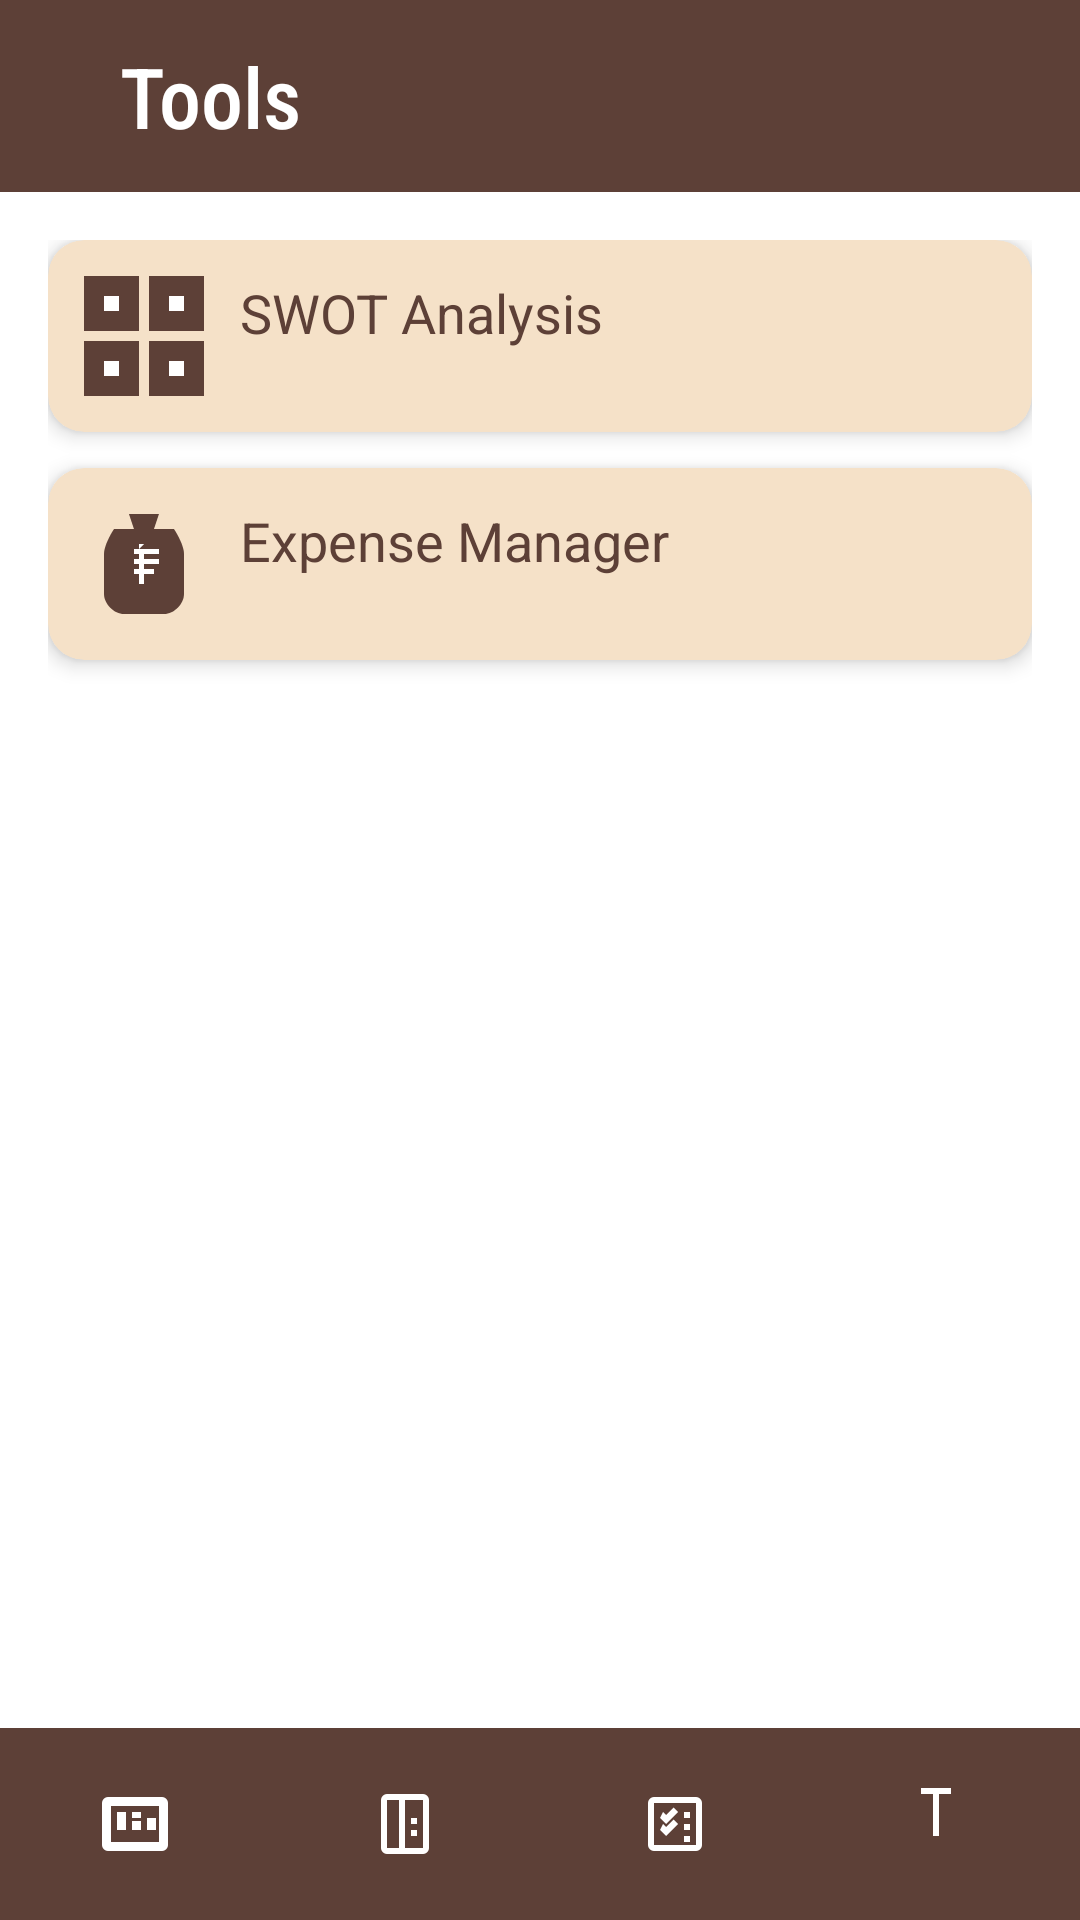

Here is an Android app screen rendered from its layout file. Give the layout XML and the strings, colors and styles it references.
<!-- AndroidManifest.xml: application theme Theme.Clarity -->
<!-- res/layout/activity_tools.xml -->
<?xml version="1.0" encoding="utf-8"?>
<androidx.drawerlayout.widget.DrawerLayout
    xmlns:android="http://schemas.android.com/apk/res/android"
    xmlns:app="http://schemas.android.com/apk/res-auto"
    android:id="@+id/dlToolsMainPage"
    android:layout_width="match_parent"
    android:layout_height="match_parent"
    android:fitsSystemWindows="true"
    android:background="@color/beige_background">

    <androidx.coordinatorlayout.widget.CoordinatorLayout
        android:layout_width="match_parent"
        android:layout_height="match_parent"
        android:fitsSystemWindows="true">

        <LinearLayout
            android:layout_width="match_parent"
            android:layout_height="match_parent"
            android:orientation="vertical"
            android:fitsSystemWindows="true">

            
            <androidx.appcompat.widget.Toolbar
                android:id="@+id/tbToolsTopToolbar"
                android:layout_width="match_parent"
                android:layout_height="?attr/actionBarSize"
                android:background="@color/brown_toolbar"
                android:theme="@style/ThemeOverlay.AppCompat.Dark.ActionBar">



                <ImageButton
                    android:id="@+id/ibToolsMenu"
                    android:layout_width="wrap_content"
                    android:layout_height="wrap_content"
                    android:background="?attr/selectableItemBackgroundBorderless"
                    android:src="@drawable/ic_menu"
                    android:layout_gravity="start|center"
                    android:padding="8dp"
                    app:tint="@color/white"/>

                <TextView
                    android:id="@+id/tvToolsToolbarTitle"
                    android:layout_width="wrap_content"
                    android:layout_height="wrap_content"
                    android:text="Tools"
                    android:textSize="28sp"
                    android:fontFamily="sans-serif-condensed-medium"
                    android:textColor="@color/white"
                    android:layout_gravity="start|center"
                    android:padding="8dp"/>
            </androidx.appcompat.widget.Toolbar>

            
            
            <ScrollView
                android:layout_width="match_parent"
                android:layout_height="0dp"
                android:layout_weight="1"
                android:padding="16dp"
                android:background="@color/white">

                <LinearLayout
                    android:layout_width="match_parent"
                    android:layout_height="wrap_content"
                    android:orientation="vertical">

                    
                    <androidx.cardview.widget.CardView
                        android:layout_width="match_parent"
                        android:layout_height="wrap_content"
                        android:layout_marginBottom="12dp"
                        app:cardCornerRadius="12dp"
                        app:cardElevation="4dp"
                        android:backgroundTint="@color/beige_light"
                        android:onClick="toSwotActivity">

                        <LinearLayout
                            android:layout_width="match_parent"
                            android:layout_height="wrap_content"
                            android:orientation="horizontal"
                            android:padding="12dp">

                            <ImageView
                                android:layout_width="40dp"
                                android:layout_height="40dp"
                                android:src="@drawable/ic_swot"
                                android:contentDescription="SWOT Icon"
                                />

                            <TextView
                                android:layout_width="wrap_content"
                                android:layout_height="wrap_content"
                                android:text="SWOT Analysis"
                                android:textSize="18sp"
                                android:textColor="@color/brown_text"
                                android:layout_marginStart="12dp"/>
                        </LinearLayout>
                    </androidx.cardview.widget.CardView>

                    
                    <androidx.cardview.widget.CardView
                        android:layout_width="match_parent"
                        android:layout_height="wrap_content"
                        android:layout_marginBottom="12dp"
                        app:cardCornerRadius="12dp"
                        app:cardElevation="4dp"
                        android:backgroundTint="@color/beige_light"
                        android:onClick="toExpenseActivity">

                        <LinearLayout
                            android:layout_width="match_parent"
                            android:layout_height="wrap_content"
                            android:orientation="horizontal"
                            android:padding="12dp">

                            <ImageView
                                android:layout_width="40dp"
                                android:layout_height="40dp"
                                android:src="@drawable/ic_expense"
                                android:contentDescription="Expense Icon"
                                />

                            <TextView
                                android:layout_width="wrap_content"
                                android:layout_height="wrap_content"
                                android:text="Expense Manager"
                                android:textSize="18sp"
                                android:textColor="@color/brown_text"
                                android:layout_marginStart="12dp"/>
                        </LinearLayout>
                    </androidx.cardview.widget.CardView>

                </LinearLayout>
            </ScrollView>



            
            <LinearLayout
                android:id="@+id/tbTlaBottomToolbar"
                android:orientation="horizontal"
                android:layout_width="match_parent"
                android:layout_height="?attr/actionBarSize"
                android:background="@color/brown_toolbar"
                android:theme="@style/ThemeOverlay.AppCompat.Dark.ActionBar">

                <ImageButton
                    android:id="@+id/ibRpa"
                    android:layout_width="0dp"
                    android:layout_weight="1"
                    android:layout_height="match_parent"
                    android:src="@drawable/ic_report"
                    android:background="?attr/selectableItemBackgroundBorderless"
                    app:tint="@color/white"
                    android:onClick="ReportActivity"/>

                <ImageButton
                    android:id="@+id/ibTlaDpa"
                    android:layout_width="0dp"
                    android:layout_weight="1"
                    android:layout_height="match_parent"
                    android:background="?attr/selectableItemBackgroundBorderless"
                    android:contentDescription="Diary"
                    android:padding="8dp"
                    android:onClick="toMainActivity"
                    android:src="@drawable/ic_diary"/>

                <ImageButton
                    android:id="@+id/ibTlaTpa"
                    android:layout_width="0dp"
                    android:layout_weight="1"
                    android:layout_height="match_parent"
                    android:background="?attr/selectableItemBackgroundBorderless"
                    android:contentDescription="Tasks"
                    android:padding="8dp"
                    android:onClick="toTaskListActivity"
                    android:src="@drawable/ic_tasks"/>

                <ImageButton
                    android:id="@+id/ibTopa"
                    android:layout_width="0dp"
                    android:layout_weight="1"
                    android:layout_height="match_parent"
                    android:background="?attr/selectableItemBackgroundBorderless"
                    android:contentDescription="Tools"
                    android:padding="8dp"
                    android:onClick="toToolActivity"
                    android:src="@drawable/ic_tools"/>
            </LinearLayout>
        </LinearLayout>
    </androidx.coordinatorlayout.widget.CoordinatorLayout>

    
    <com.google.android.material.navigation.NavigationView
        android:id="@+id/nvToolsNavDrawer"
        android:layout_width="wrap_content"
        android:layout_height="match_parent"
        android:layout_gravity="start"
        android:background="@color/beige_light"
        app:headerLayout="@layout/nav_header"
        app:menu="@menu/drawer_menu"/>
</androidx.drawerlayout.widget.DrawerLayout>
<!-- res/layout/nav_header.xml (included above) -->
<?xml version="1.0" encoding="utf-8"?>
<LinearLayout xmlns:android="http://schemas.android.com/apk/res/android"
    android:layout_width="match_parent"
    android:layout_height="wrap_content"
    android:orientation="vertical"
    android:gravity="center_horizontal"
    android:padding="20dp"
    android:background="@color/brown_toolbar"

    android:id="@+id/nav_view"
    android:fitsSystemWindows="true">

    
    <de.hdodenhof.circleimageview.CircleImageView
        android:id="@+id/ciProfilePicture"
        android:layout_width="100dp"
        android:layout_height="100dp"
        android:src="@drawable/ic_done"
        android:contentDescription="Profile Picture"
        android:layout_marginBottom="12dp"
        android:layout_marginStart="12dp"
        android:elevation="6dp"
        android:layout_marginTop="8dp"
        android:layout_gravity="center_vertical"/>


    
    <TextView
        android:id="@+id/tvUsername"
        android:textStyle="bold"
        android:layout_width="match_parent"
        android:layout_height="wrap_content"
        android:text="Username"
        android:textSize="18sp"
        android:textColor="@color/brown_text"
        android:gravity="center"
        android:padding="12dp"
        android:layout_marginBottom="8dp"
        android:background="@drawable/edittext_background"
        android:elevation="4dp"
        android:layout_marginHorizontal="12dp"

        android:backgroundTint="@color/beige_light"
        android:layout_gravity="center_horizontal" />

    
    <TextView
        android:id="@+id/tvUserId"
        android:layout_width="match_parent"
        android:layout_height="wrap_content"
        android:text="User ID"
        android:textStyle="bold"
        android:textSize="16sp"
        android:textColor="@color/brown_hint"
        android:gravity="center"
        android:padding="12dp"
        android:elevation="4dp"
        android:background="@drawable/edittext_background"
        android:layout_marginBottom="12dp"
        android:layout_marginHorizontal="12dp"
        android:backgroundTint="@color/beige_light"
        android:layout_gravity="center_horizontal" />

    
    <Button
        android:id="@+id/bNhLogout"
        android:layout_width="wrap_content"
        android:layout_height="45dp"
        android:text="Logout"
        android:layout_marginStart="12dp"
        android:textColor="@color/white"
        android:backgroundTint="@color/error_red"
        android:padding="10dp"
        android:layout_marginBottom="12dp"
        android:layout_marginTop="16dp"
        android:elevation="4dp"
        android:layout_gravity="center_vertical"
        android:onClick="logout"/>
</LinearLayout>
<!-- resources referenced by this layout -->
<resources>
  <color name="beige_background">#F5EDE0</color>
  <color name="beige_light">#F5E1C8</color>
  <color name="brown_hint">#8D6E63</color>
  <color name="brown_text">#5D4037</color>
  <color name="brown_toolbar">#5D4037</color>
  <color name="error_red">#D32F2F</color>
  <color name="white">#FFFFFF</color>
  <!-- drawable edittext_background (drawable) -->
  <shape xmlns:android="http://schemas.android.com/apk/res/android"
      android:shape="rectangle">
      <solid android:color="@color/beige_light"/>
      <stroke android:width="1dp" android:color="@color/button_brown"/>
      <corners android:radius="12dp"/>
      <padding
          android:left="12dp"
          android:right="12dp"/>
  </shape>
  <!-- drawable ic_diary (drawable) -->
  <vector xmlns:android="http://schemas.android.com/apk/res/android"
      android:width="24dp"
      android:height="24dp"
      android:viewportWidth="24"
      android:viewportHeight="24">
      <path
          android:fillColor="@color/white"
          android:pathData="M6,2H18A2,2 0 0,1 20,4V20A2,2 0 0,1 18,22H6A2,2 0 0,1 4,20V4A2,2 0 0,1 6,2M18,4H12V20H18V4M10,4H6V20H10V4M14,14H16V16H14V14M14,10H16V12H14V10Z" />
  </vector>
  <!-- drawable ic_report (drawable) -->
  <vector xmlns:android="http://schemas.android.com/apk/res/android"
      android:width="24dp"
      android:height="24dp"
      android:viewportWidth="24"
      android:viewportHeight="24">
      <path
          android:fillColor="@color/white"
          android:pathData="M3,3h18a2,2 0 0,1 2,2v14a2,2 0 0,1 -2,2H3a2,2 0 0,1 -2,-2V5a2,2 0 0,1 2,-2M4,6v12h16V6H4M6,8h3v6H6V8M11,11h3v3h-3v-3M16,10h3v4h-3v-4M11,8h3v2h-3V8Z" />
  </vector>
  <!-- drawable ic_tasks (drawable) -->
  <vector xmlns:android="http://schemas.android.com/apk/res/android"
      android:width="24dp"
      android:height="24dp"
      android:viewportWidth="24"
      android:viewportHeight="24">
      <path
          android:fillColor="@color/white"
          android:pathData="M19,3A2,2 0 0,1 21,5V19A2,2 0 0,1 19,21H5A2,2 0 0,1 3,19V5A2,2 0 0,1 5,3H19M19,5H5V19H19V5M7,10L9,12L13,8L11.5,6.5L9,9L8,8L7,10M7,14L9,16L13,12L11.5,10.5L9,13L8,12L7,14M15,12H17V14H15V12M15,8H17V10H15V8M15,16H17V18H15V16Z" />
  </vector>
  <!-- drawable ic_tools (drawable) -->
  <vector xmlns:android="http://schemas.android.com/apk/res/android"
      android:width="24dp"
      android:height="24dp"
      android:viewportWidth="24"
      android:viewportHeight="24">
      <group
          android:translateX="4"
          android:translateY="2">
          <path
              android:fillColor="@color/white"
              android:pathData="M4,0 L4,14 L6,14 L6,0 L10,0 L10,-2 L0,-2 L0,0 Z"/>
      </group>
  </vector>
  <style name="Theme.Clarity" parent="Base.Theme.Clarity" />
  <color name="button_brown">#8B5E3C</color>
  <style name="Base.Theme.Clarity" parent="Theme.Material3.DayNight.NoActionBar">
          
          <item name="colorPrimary">@color/brown_toolbar</item>
          <item name="colorPrimaryVariant">@color/brown_light</item>
          <item name="colorOnPrimary">@color/white</item>
  
          <item name="colorSecondary">@color/brown_fab</item>
          <item name="colorOnSecondary">@color/white</item>
  
          <item name="android:colorBackground">@color/beige_light</item>
          <item name="android:textColorPrimary">@color/brown_toolbar</item>
          <item name="android:statusBarColor">@color/brown_toolbar</item>
      </style>
  <color name="brown_light">#8D6E63</color>
  <color name="brown_fab">#795548</color>
</resources>
